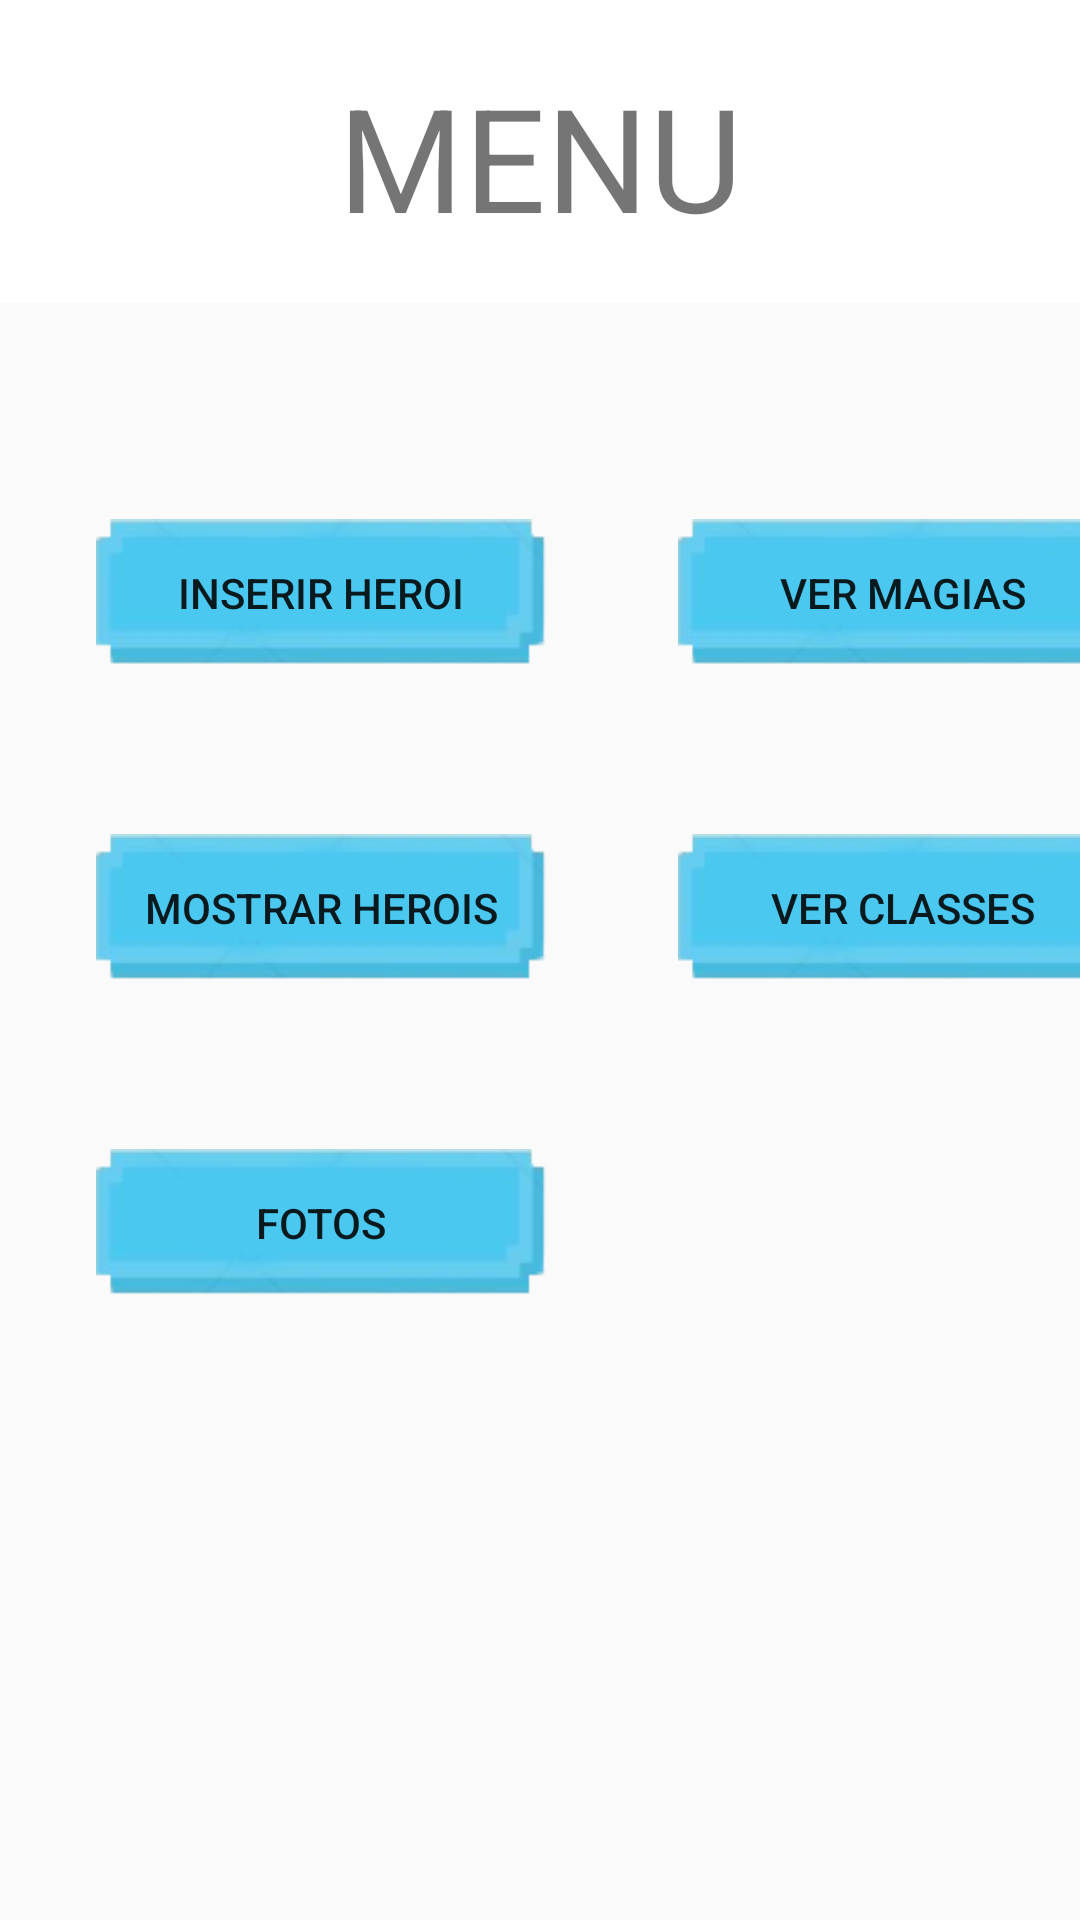

Layout XML and referenced resources for this Android screen:
<!-- AndroidManifest.xml: application theme AppTheme -->
<!-- res/layout/activity_main.xml -->
<?xml version="1.0" encoding="utf-8"?>
<android.support.constraint.ConstraintLayout xmlns:android="http://schemas.android.com/apk/res/android"
    xmlns:app="http://schemas.android.com/apk/res-auto"
    xmlns:tools="http://schemas.android.com/tools"
    android:layout_width="match_parent"
    android:layout_height="match_parent"
    android:background="@drawable/fundo"
    tools:context="com.pointnexus.heroes.heroestest.MainActivity">

    <ImageView
        android:id="@+id/imgfundoMenu"
        android:layout_width="match_parent"
        android:layout_height="101dp"
        app:srcCompat="@android:color/background_light" />

    <TextView
        android:id="@+id/txtMenu"
        android:layout_width="match_parent"
        android:layout_height="wrap_content"
        android:layout_marginTop="20dp"
        android:gravity="center"
        android:text="MENU"
        android:textSize="48sp"
        app:layout_constraintTop_toTopOf="@+id/imgfundoMenu"
        tools:layout_editor_absoluteX="8dp" />

    <Button
        android:id="@+id/botaoInserir"
        android:layout_width="150dp"
        android:layout_height="wrap_content"
        android:layout_marginLeft="32dp"
        android:layout_marginStart="32dp"
        android:layout_marginTop="72dp"
        android:background="@drawable/botao"
        android:text="Inserir Heroi"
        app:layout_constraintStart_toStartOf="parent"
        app:layout_constraintTop_toBottomOf="@+id/imgfundoMenu" />

    <Button
        android:id="@+id/botaoClasses"
        android:layout_width="150dp"
        android:layout_height="wrap_content"
        android:layout_marginTop="56dp"
        android:background="@drawable/botao"
        android:text="Ver Classes"
        app:layout_constraintStart_toStartOf="@+id/botaoMagias"
        app:layout_constraintTop_toBottomOf="@+id/botaoMagias" />

    <Button
        android:id="@+id/botaoMagias"
        android:layout_width="150dp"
        android:layout_height="wrap_content"
        android:layout_marginLeft="44dp"
        android:layout_marginStart="44dp"
        android:layout_marginTop="72dp"
        android:background="@drawable/botao"
        android:text="Ver Magias"
        app:layout_constraintStart_toEndOf="@+id/botaoInserir"
        app:layout_constraintTop_toBottomOf="@+id/imgfundoMenu" />

    <Button
        android:id="@+id/botaoHerois"
        android:layout_width="150dp"
        android:layout_height="wrap_content"
        android:layout_marginTop="56dp"
        android:background="@drawable/botao"
        android:text="Mostrar Herois"
        app:layout_constraintStart_toStartOf="@+id/botaoInserir"
        app:layout_constraintTop_toBottomOf="@+id/botaoInserir" />

    <Button
        android:id="@+id/botaoFotos"
        android:layout_width="150dp"
        android:layout_height="wrap_content"
        android:layout_marginTop="56dp"
        android:background="@drawable/botao"
        android:text="Fotos"
        app:layout_constraintStart_toStartOf="@+id/botaoHerois"
        app:layout_constraintTop_toBottomOf="@+id/botaoHerois" />

</android.support.constraint.ConstraintLayout>
<!-- resources referenced by this layout -->
<resources>
  <!-- drawable botao: png bitmap (drawable, 6113 bytes) -->
  <style name="AppTheme" parent="Theme.AppCompat.Light.NoActionBar">
          
          <item name="colorPrimary">@color/Brown</item>
          <item name="colorPrimaryDark">@color/SandyBrown</item>
          <item name="colorAccent">@color/SaddleBrown</item>
      </style>
  <color name="Brown">#A52A2A</color>
  <color name="SandyBrown">#F4A460</color>
  <color name="SaddleBrown">#8B4513</color>
</resources>
